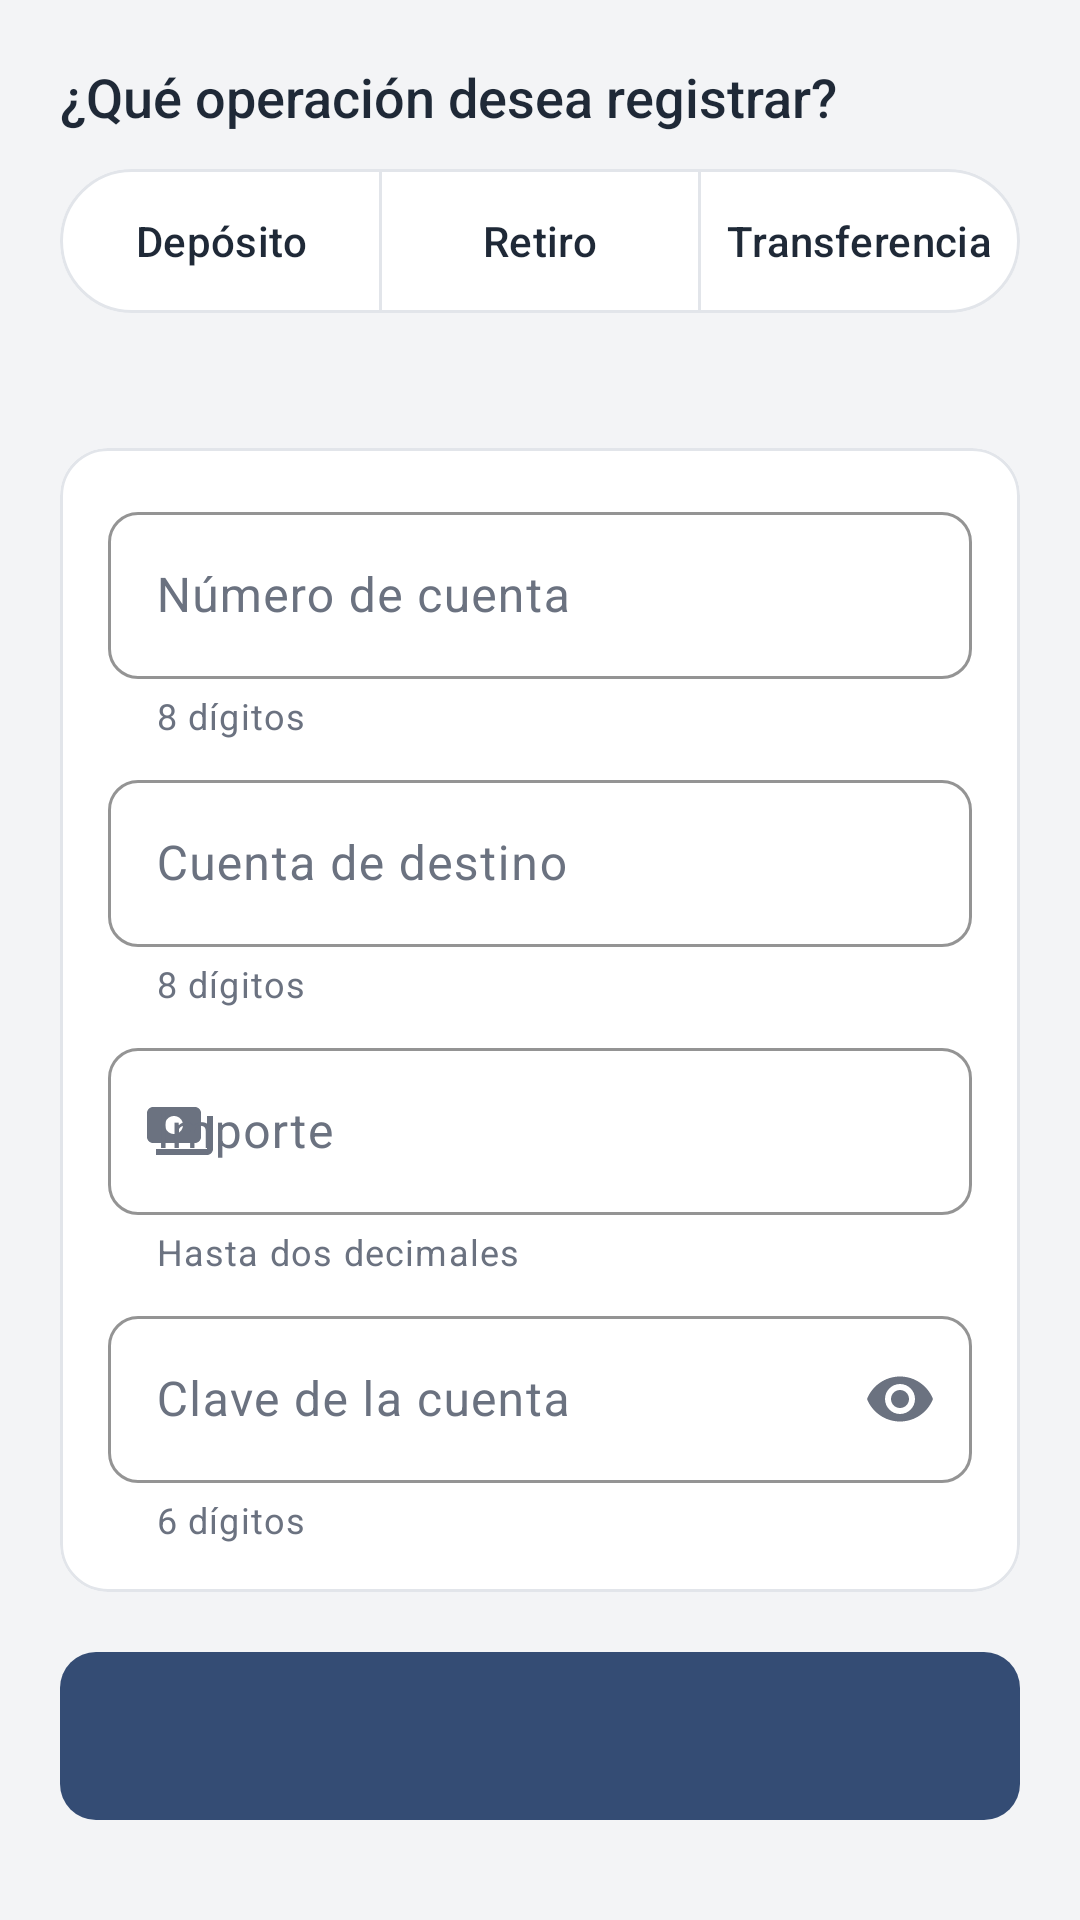

Here is an Android app screen rendered from its layout file. Give the layout XML and the strings, colors and styles it references.
<!-- AndroidManifest.xml: application theme Tema.Eureka -->
<!-- res/layout/fragment_operaciones.xml -->
<?xml version="1.0" encoding="utf-8"?>
<androidx.core.widget.NestedScrollView xmlns:android="http://schemas.android.com/apk/res/android"
    xmlns:app="http://schemas.android.com/apk/res-auto"
    android:layout_width="match_parent"
    android:layout_height="match_parent"
    android:fillViewport="true">

    <LinearLayout
        android:layout_width="match_parent"
        android:layout_height="wrap_content"
        android:orientation="vertical"
        android:padding="20dp">

        <TextView
            style="@style/TituloSeccion"
            android:text="@string/op_pregunta" />

        <com.google.android.material.button.MaterialButtonToggleGroup
            android:id="@+id/grupoTipo"
            android:layout_width="match_parent"
            android:layout_height="wrap_content"
            android:layout_marginTop="12dp"
            app:selectionRequired="true"
            app:singleSelection="true">

            <com.google.android.material.button.MaterialButton
                android:id="@+id/btnDeposito"
                style="@style/BotonSegmento"
                android:text="@string/op_deposito" />

            <com.google.android.material.button.MaterialButton
                android:id="@+id/btnRetiro"
                style="@style/BotonSegmento"
                android:text="@string/op_retiro" />

            <com.google.android.material.button.MaterialButton
                android:id="@+id/btnTransferencia"
                style="@style/BotonSegmento"
                android:text="@string/op_transferencia" />
        </com.google.android.material.button.MaterialButtonToggleGroup>

        <TextView
            android:id="@+id/lblDescripcion"
            style="@style/TextoSecundario"
            android:layout_marginTop="10dp" />

        
        <com.google.android.material.card.MaterialCardView
            android:id="@+id/tarjetaOrigen"
            style="@style/Tarjeta"
            android:layout_width="match_parent"
            android:layout_height="wrap_content"
            android:layout_marginTop="16dp"
            android:visibility="gone">

            <LinearLayout
                android:layout_width="match_parent"
                android:layout_height="wrap_content"
                android:gravity="center_vertical"
                android:orientation="horizontal"
                android:padding="16dp">

                <ImageView
                    style="@style/CirculoIcono"
                    android:src="@drawable/ic_tarjeta"
                    app:tint="@color/eureka_primario" />

                <LinearLayout
                    android:layout_width="0dp"
                    android:layout_height="wrap_content"
                    android:layout_marginStart="14dp"
                    android:layout_weight="1"
                    android:orientation="vertical">

                    <TextView
                        style="@style/Etiqueta"
                        android:text="@string/op_desde_su_cuenta" />

                    <TextView
                        android:id="@+id/lblCuentaOrigen"
                        android:layout_width="wrap_content"
                        android:layout_height="wrap_content"
                        android:fontFamily="sans-serif-medium"
                        android:letterSpacing="0.04"
                        android:textColor="@color/texto_oscuro"
                        android:textSize="17sp" />

                    <TextView
                        android:id="@+id/lblSaldoOrigen"
                        android:layout_width="wrap_content"
                        android:layout_height="wrap_content"
                        android:textColor="@color/texto_secundario"
                        android:textSize="13sp" />
                </LinearLayout>

                <com.google.android.material.progressindicator.CircularProgressIndicator
                    android:id="@+id/prgOrigen"
                    android:layout_width="wrap_content"
                    android:layout_height="wrap_content"
                    android:indeterminate="true"
                    android:visibility="gone"
                    app:indicatorColor="@color/eureka_primario"
                    app:indicatorSize="20dp"
                    app:trackThickness="2dp" />
            </LinearLayout>
        </com.google.android.material.card.MaterialCardView>

        <com.google.android.material.card.MaterialCardView
            style="@style/Tarjeta"
            android:layout_width="match_parent"
            android:layout_height="wrap_content"
            android:layout_marginTop="16dp">

            <LinearLayout
                android:layout_width="match_parent"
                android:layout_height="wrap_content"
                android:orientation="vertical"
                android:padding="16dp">

                <com.google.android.material.textfield.TextInputLayout
                    android:id="@+id/tilCuenta"
                    style="@style/Campo"
                    android:layout_marginBottom="8dp"
                    android:hint="@string/op_cuenta"
                    app:helperText="@string/login_ayuda_cuenta"
                    app:startIconDrawable="@drawable/ic_tarjeta">

                    <com.google.android.material.textfield.TextInputEditText
                        android:id="@+id/txtCuenta"
                        android:layout_width="match_parent"
                        android:layout_height="wrap_content"
                        android:imeOptions="actionNext"
                        android:inputType="number"
                        android:maxLength="8"
                        android:maxLines="1" />
                </com.google.android.material.textfield.TextInputLayout>

                <com.google.android.material.textfield.TextInputLayout
                    android:id="@+id/tilDestino"
                    style="@style/Campo"
                    android:layout_marginBottom="8dp"
                    android:hint="@string/op_cuenta_destino"
                    app:helperText="@string/login_ayuda_cuenta"
                    app:startIconDrawable="@drawable/ic_transferir">

                    <com.google.android.material.textfield.TextInputEditText
                        android:id="@+id/txtDestino"
                        android:layout_width="match_parent"
                        android:layout_height="wrap_content"
                        android:imeOptions="actionNext"
                        android:inputType="number"
                        android:maxLength="8"
                        android:maxLines="1" />
                </com.google.android.material.textfield.TextInputLayout>

                <com.google.android.material.textfield.TextInputLayout
                    android:id="@+id/tilImporte"
                    style="@style/Campo"
                    android:layout_marginBottom="8dp"
                    android:hint="@string/op_importe"
                    app:helperText="@string/op_importe_ayuda"
                    app:startIconDrawable="@drawable/ic_operaciones">

                    <com.google.android.material.textfield.TextInputEditText
                        android:id="@+id/txtImporte"
                        android:layout_width="match_parent"
                        android:layout_height="wrap_content"
                        android:digits="0123456789.,"
                        android:imeOptions="actionNext"
                        android:inputType="numberDecimal"
                        android:maxLength="13"
                        android:maxLines="1" />
                </com.google.android.material.textfield.TextInputLayout>

                <com.google.android.material.textfield.TextInputLayout
                    android:id="@+id/tilClave"
                    style="@style/Campo"
                    android:hint="@string/op_clave_cuenta"
                    app:endIconMode="password_toggle"
                    app:helperText="@string/login_ayuda_clave_cuenta"
                    app:startIconDrawable="@drawable/ic_candado">

                    <com.google.android.material.textfield.TextInputEditText
                        android:id="@+id/txtClave"
                        android:layout_width="match_parent"
                        android:layout_height="wrap_content"
                        android:imeOptions="actionDone"
                        android:inputType="numberPassword"
                        android:maxLength="6"
                        android:maxLines="1" />
                </com.google.android.material.textfield.TextInputLayout>
            </LinearLayout>
        </com.google.android.material.card.MaterialCardView>

        <TextView
            android:id="@+id/lblError"
            style="@style/AvisoError"
            android:layout_marginTop="16dp"
            android:visibility="gone" />

        <FrameLayout
            android:layout_width="match_parent"
            android:layout_height="wrap_content"
            android:layout_marginTop="20dp">

            <com.google.android.material.button.MaterialButton
                android:id="@+id/btnRegistrar"
                style="@style/BotonPrimario" />

            <com.google.android.material.progressindicator.CircularProgressIndicator
                android:id="@+id/prgRegistrar"
                android:layout_width="wrap_content"
                android:layout_height="wrap_content"
                android:layout_gravity="center"
                android:elevation="8dp"
                android:indeterminate="true"
                android:visibility="gone"
                app:indicatorColor="@color/blanco"
                app:indicatorSize="24dp"
                app:trackThickness="3dp" />
        </FrameLayout>
    </LinearLayout>
</androidx.core.widget.NestedScrollView>
<!-- resources referenced by this layout -->
<resources>
  <color name="blanco">#FFFFFF</color>
  <color name="eureka_primario">#344C74</color>
  <color name="texto_oscuro">#1F2937</color>
  <color name="texto_secundario">#6B7280</color>
  <string name="login_ayuda_clave_cuenta">6 dígitos</string>
  <string name="login_ayuda_cuenta">8 dígitos</string>
  <string name="op_clave_cuenta">Clave de la cuenta</string>
  <string name="op_cuenta">Número de cuenta</string>
  <string name="op_cuenta_destino">Cuenta de destino</string>
  <string name="op_deposito">Depósito</string>
  <string name="op_desde_su_cuenta">Desde su cuenta</string>
  <string name="op_importe">Importe</string>
  <string name="op_importe_ayuda">Hasta dos decimales</string>
  <string name="op_pregunta">¿Qué operación desea registrar?</string>
  <string name="op_retiro">Retiro</string>
  <string name="op_transferencia">Transferencia</string>
  <style name="Etiqueta">
          <item name="android:layout_width">wrap_content</item>
          <item name="android:layout_height">wrap_content</item>
          <item name="android:textSize">12sp</item>
          <item name="android:textAllCaps">true</item>
          <item name="android:letterSpacing">0.06</item>
          <item name="android:textColor">@color/texto_secundario</item>
      </style>
  <style name="Tarjeta" parent="Widget.Material3.CardView.Outlined">
          <item name="cardBackgroundColor">@color/blanco</item>
          <item name="strokeColor">@color/borde_tarjeta</item>
          <item name="strokeWidth">1dp</item>
          <item name="cardCornerRadius">16dp</item>
          <item name="cardElevation">0dp</item>
      </style>
  <style name="TextoSecundario">
          <item name="android:layout_width">wrap_content</item>
          <item name="android:layout_height">wrap_content</item>
          <item name="android:textSize">14sp</item>
          <item name="android:textColor">@color/texto_secundario</item>
      </style>
  <!-- drawable aviso_error_fondo (drawable) -->
  <?xml version="1.0" encoding="utf-8"?>
  <shape xmlns:android="http://schemas.android.com/apk/res/android"
      android:shape="rectangle">
      <solid android:color="@color/error_fondo" />
      <corners android:radius="10dp" />
  </shape>
  <color name="texto_error">#C62828</color>
  <!-- drawable circulo_fondo (drawable) -->
  <?xml version="1.0" encoding="utf-8"?>
  <shape xmlns:android="http://schemas.android.com/apk/res/android"
      android:shape="oval">
      <solid android:color="@color/eureka_primario_suave" />
  </shape>
  <color name="borde_tarjeta">#E2E5EA</color>
  <color name="eureka_primario_suave">#E9EEF6</color>
  <color name="borde_campo">#8A8F98</color>
  <color name="fondo_app">#F3F4F6</color>
  <style name="Tema.Eureka.Dialogo" parent="ThemeOverlay.Material3.MaterialAlertDialog">
          <item name="colorPrimary">@color/eureka_primario</item>
          <item name="colorSurfaceContainerHigh">@color/blanco</item>
      </style>
  <style name="Tema.Eureka.HojaInferior" parent="ThemeOverlay.Material3.BottomSheetDialog">
          <item name="bottomSheetStyle">@style/HojaInferior</item>
          <item name="android:backgroundDimAmount">0.45</item>
      </style>
  <color name="error_fondo">#FDECEA</color>
  <style name="HojaInferior" parent="Widget.Material3.BottomSheet.Modal">
          <item name="backgroundTint">@color/blanco</item>
          <item name="shapeAppearanceOverlay">@style/FormaHojaInferior</item>
      </style>
  <style name="FormaHojaInferior" parent="">
          <item name="cornerFamily">rounded</item>
          <item name="cornerSizeTopLeft">24dp</item>
          <item name="cornerSizeTopRight">24dp</item>
          <item name="cornerSizeBottomLeft">0dp</item>
          <item name="cornerSizeBottomRight">0dp</item>
      </style>
</resources>
